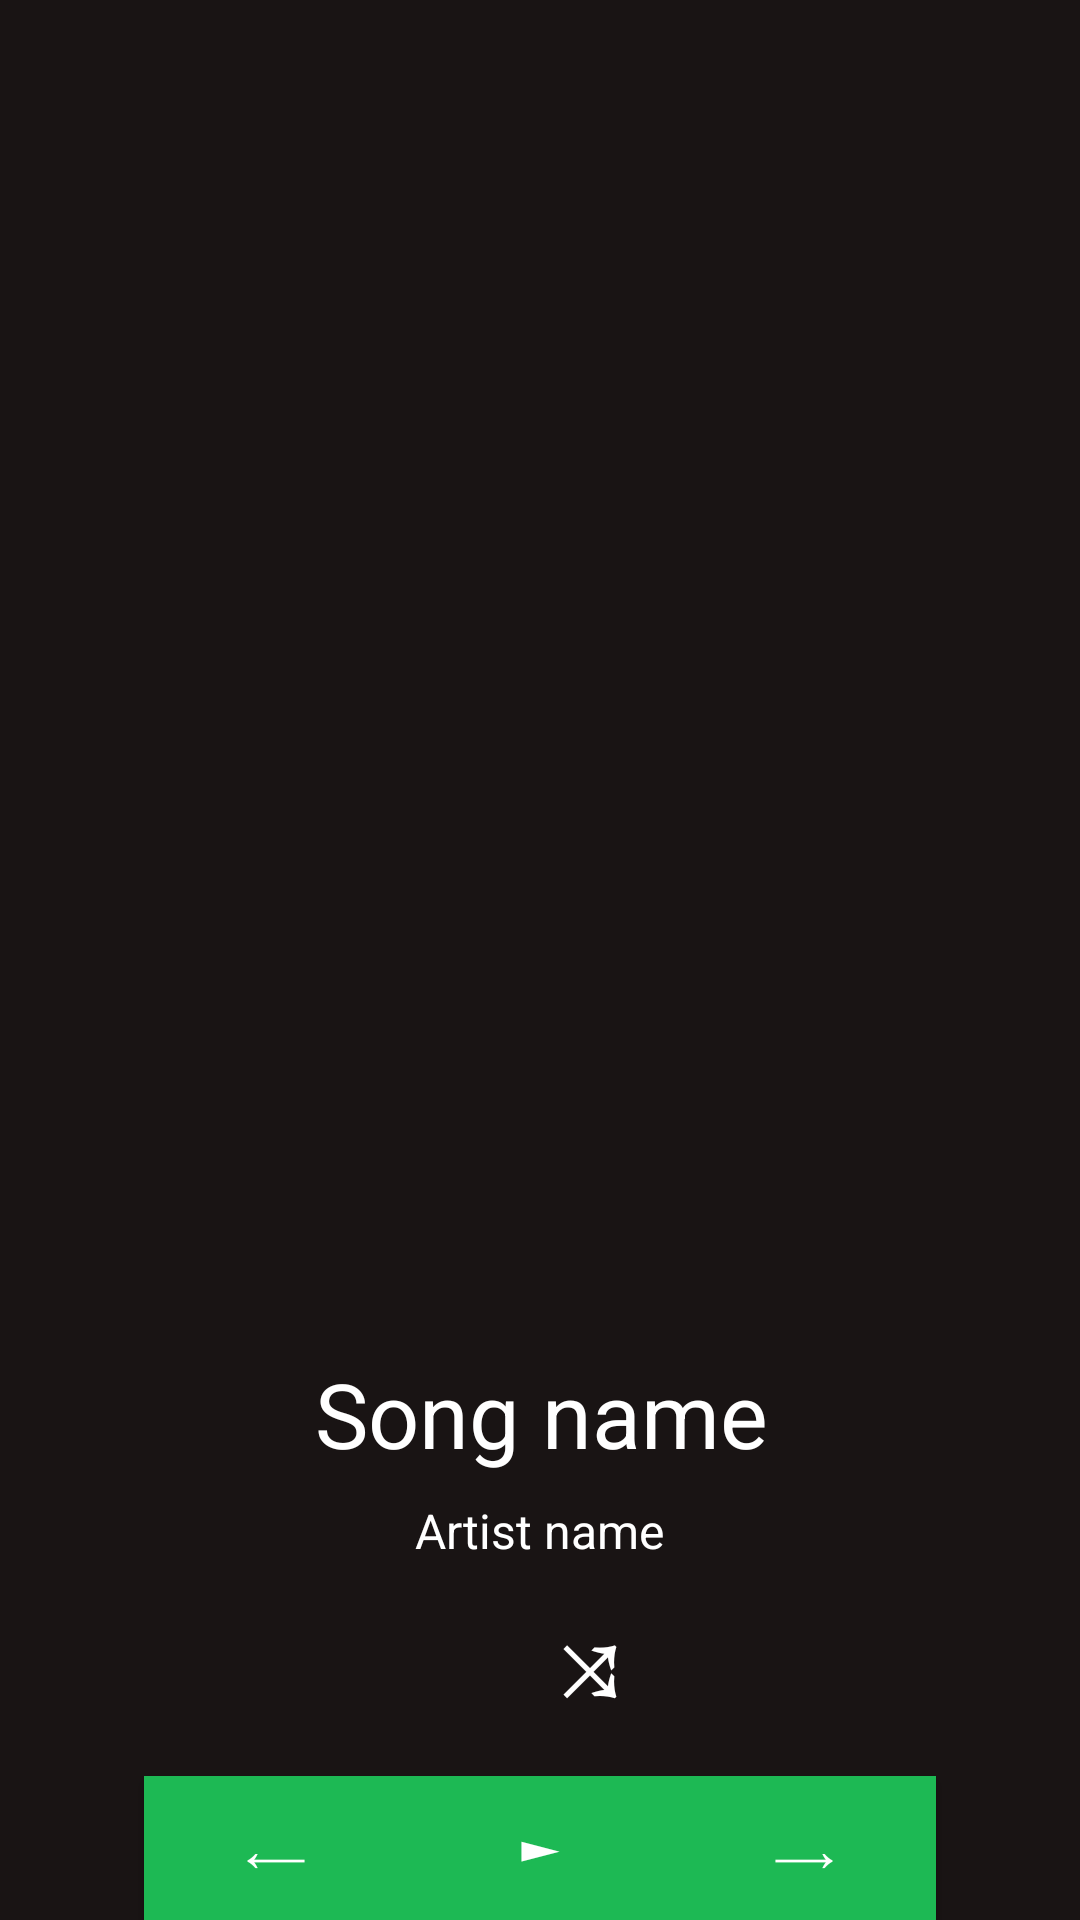

Here is an Android app screen rendered from its layout file. Give the layout XML and the strings, colors and styles it references.
<!-- AndroidManifest.xml: application theme AppTheme -->
<!-- res/layout/activity_main.xml -->
<?xml version="1.0" encoding="utf-8"?>
<android.support.constraint.ConstraintLayout xmlns:android="http://schemas.android.com/apk/res/android"
    xmlns:app="http://schemas.android.com/apk/res-auto"
    xmlns:tools="http://schemas.android.com/tools"
    android:layout_width="match_parent"
    android:layout_height="match_parent"
    android:background="@color/dark_background"
    tools:context=".MainActivity">

    <Button
        android:id="@+id/mainActivity_stop"
        android:layout_width="wrap_content"
        android:layout_height="wrap_content"
        android:text="@string/play"
        android:textSize="20sp"
        android:onClick="pauseAndPlay"
        android:background="@color/button_green"
        android:textColor="@color/white"
        android:layout_marginBottom="@dimen/margin_medium"
        app:layout_constraintStart_toStartOf="parent"
        app:layout_constraintEnd_toEndOf="parent"
        app:layout_constraintBottom_toBottomOf="parent"
        />

    <Button
        android:id="@+id/mainActivity_skipNext"
        android:layout_width="wrap_content"
        android:layout_height="wrap_content"
        android:text="@string/skip_next"
        android:textSize="20sp"
        android:onClick="skipNext"
        android:background="@color/button_green"
        android:textColor="@color/white"
        android:layout_marginBottom="@dimen/margin_medium"
        app:layout_constraintStart_toEndOf="@id/mainActivity_stop"
        app:layout_constraintBottom_toBottomOf="parent"
        />

    <Button
        android:id="@+id/mainActivity_skipPrevious"
        android:layout_width="wrap_content"
        android:layout_height="wrap_content"
        android:text="@string/skip_previous"
        android:textSize="20sp"
        android:onClick="skipPrevious"
        android:background="@color/button_green"
        android:textColor="@color/white"
        android:layout_marginBottom="@dimen/margin_medium"
        app:layout_constraintEnd_toStartOf="@id/mainActivity_stop"
        app:layout_constraintBottom_toBottomOf="parent"
        />

    <ImageView
        android:id="@+id/mainActivity_albumCover"
        android:layout_width="300dp"
        android:layout_height="300dp"
        android:scaleType="centerCrop"
        android:layout_marginBottom="@dimen/margin_medium"
        android:textColor="@color/white"
        app:layout_constraintBottom_toTopOf="@id/mainActivity_songName"
        app:layout_constraintStart_toStartOf="parent"
        app:layout_constraintEnd_toEndOf="parent"
        />

    <TextView
        android:id="@+id/mainActivity_songName"
        android:layout_width="wrap_content"
        android:layout_height="wrap_content"
        android:layout_marginBottom="8dp"
        android:gravity="center"
        android:text="@string/song_name"
        android:singleLine="true"
        android:ellipsize="marquee"
        android:focusable="true"
        android:focusableInTouchMode="true"
        android:scrollHorizontally="true"
        android:textColor="@color/white"
        android:textSize="30sp"
        app:layout_constraintBottom_toTopOf="@id/mainActivity_artistName"
        app:layout_constraintEnd_toEndOf="parent"
        app:layout_constraintStart_toStartOf="parent" />

    <TextView
        android:id="@+id/mainActivity_artistName"
        android:layout_width="wrap_content"
        android:layout_height="wrap_content"
        android:textSize="16sp"
        android:text="@string/artist_name"
        android:textColor="@color/white"
        app:layout_constraintBottom_toTopOf="@id/mainActivity_shuffle"
        app:layout_constraintStart_toStartOf="parent"
        app:layout_constraintEnd_toEndOf="parent"
        />

    <TextView
        android:id="@+id/mainActivity_shuffle"
        android:layout_width="wrap_content"
        android:layout_height="wrap_content"
        android:layout_marginEnd="@dimen/margin_medium"
        android:layout_marginBottom="16dp"
        android:onClick="setShuffleMode"
        android:text="@string/shuffle"
        android:textSize="40sp"
        android:textColor="@color/white"
        app:layout_constraintBottom_toTopOf="@id/mainActivity_stop"
        app:layout_constraintEnd_toEndOf="parent"
        app:layout_constraintHorizontal_bias="0.55"
        app:layout_constraintStart_toStartOf="parent" />

    <android.support.v7.widget.RecyclerView
        android:id="@+id/recycler"
        android:layout_width="match_parent"
        android:layout_height="87dp"
        app:layout_constraintTop_toTopOf="parent"
        />

</android.support.constraint.ConstraintLayout>
<!-- resources referenced by this layout -->
<resources>
  <color name="button_green">#1DB954</color>
  <color name="dark_background">#191414</color>
  <color name="white">#FFFFFF</color>
  <string name="artist_name">Artist name</string>
  <string name="play">►</string>
  <string name="shuffle">⤨</string>
  <string name="skip_next">⟶</string>
  <string name="skip_previous">⟵</string>
  <string name="song_name">Song name</string>
  <style name="AppTheme" parent="Theme.AppCompat.Light.NoActionBar">
          
          <item name="colorPrimary">@color/colorPrimary</item>
          <item name="colorPrimaryDark">@color/dark_background</item>
          <item name="colorAccent">@color/colorAccent</item>
          <item name="android:navigationBarColor">@color/dark_background</item>
      </style>
  <color name="colorPrimary">#008577</color>
  <color name="colorAccent">#D81B60</color>
</resources>
